Run: headless pygame with SDL's dummy video driver; simulated clock (each Clock.tick advances the game by its frame time, no real sleeping); random seed 0; keys injected as events and as key.get_pressed() state; mouse plan: one left click at the window centre at the start of phase 2, then a move to the lower-right quarter at the start of phase 3.
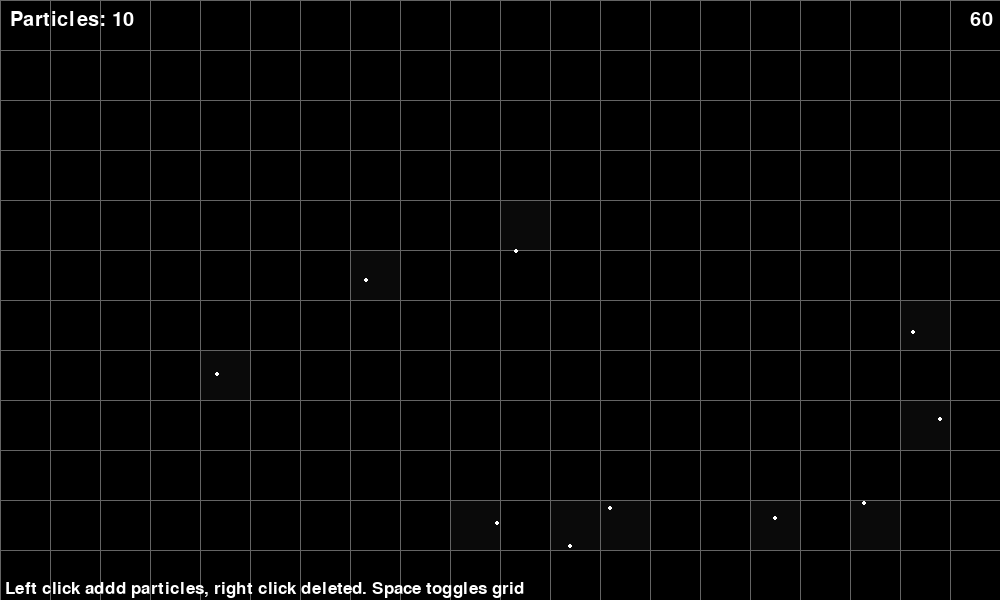
Frame 1 of 4 · flips 1–60 · no input
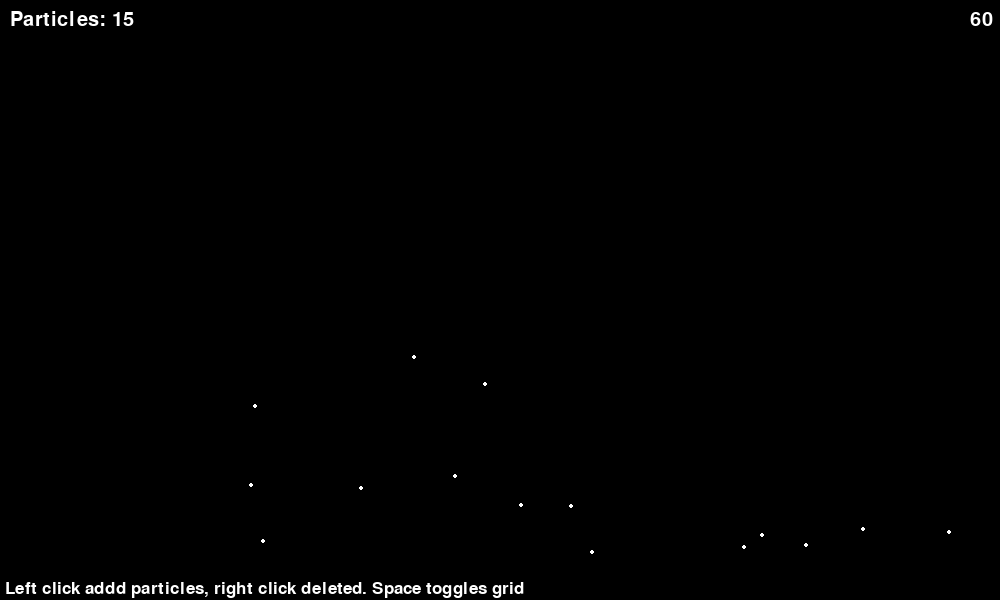
Frame 2 of 4 · flips 61–180 · clicked the window centre · tapped SPACE, RETURN · held RIGHT (→), D
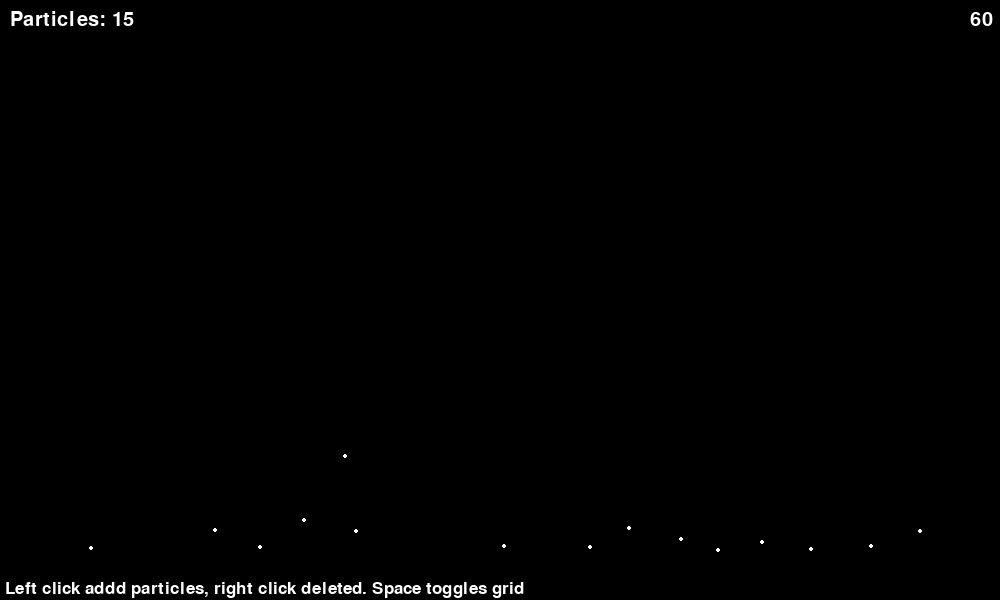
Frame 3 of 4 · flips 181–300 · moved the mouse to the lower-right quarter · held DOWN (↓), S
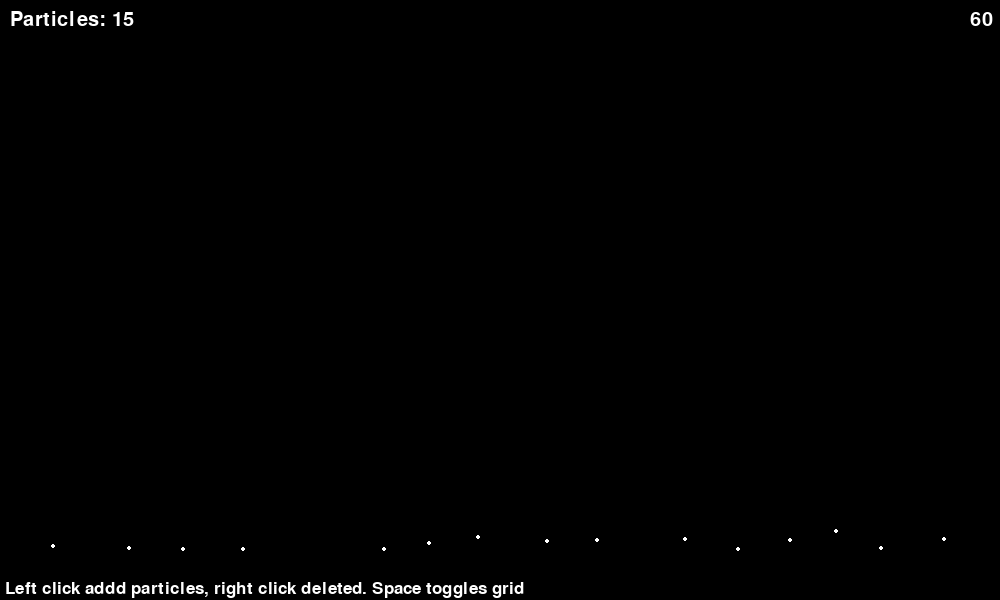
Frame 4 of 4 · flips 301–420 · held LEFT (←), A, UP (↑), W

The pygame program that drew these frames:

import pygame
import random

visualize_grid = True
visualize_repelling_force = False

# Physics constants
search_radius = 50  # How far a Node can see, should be a multiple of the screen width and height,
max_node_speed = 10  # Node speed limit
repelling_force = 0.015  # How strong Nodes repel each other
gravity = 0.08
friction = 0.985  # "Air resistance", the lower the value, the more friction

# Screen dimensions
w = 1000
h = 600


class Node:
    def __init__(self, x, y):
        self.pos = pygame.math.Vector2(x, y)
        self.velocity = pygame.math.Vector2(0, 0)
        self.neighbour_nodes = []
        self.grid_pos = (int(self.pos.x // search_radius), int(self.pos.y // search_radius))

    def update(self):
        # Wall force
        if self.pos.x < search_radius:
            self.velocity.x += search_radius / self.pos.x
        elif self.pos.x > screen_width - search_radius:
            self.velocity.x -= search_radius / (screen_width - self.pos.x)

        if self.pos.y < search_radius:
            self.velocity.y += search_radius / self.pos.y
        elif self.pos.y > screen_height - search_radius:
            self.velocity.y -= search_radius / (screen_height - self.pos.y)

        # Limit speed
        if self.velocity.magnitude() > max_node_speed:
            self.velocity.scale_to_length(max_node_speed)

        # Add all nodes in the surruonding grid cells to the neighbour_nodes list
        for i in range(-1, 2):
            for j in range(-1, 2):
                if 0 <= self.grid_pos[0] + i < len(grid) and 0 <= self.grid_pos[1] + j < len(grid[0]):
                    for node in grid[self.grid_pos[0] + i][self.grid_pos[1] + j]:
                        if node != self:
                            self.neighbour_nodes.append(node)

        # Search for nearby nodes and update accordingly
        for node in self.neighbour_nodes:
            distance = node.pos.distance_to(self.pos)
            if search_radius > distance > 0:
                self.velocity += (self.pos - node.pos).normalize() * (search_radius - distance) * repelling_force
        self.neighbour_nodes = []

        # Update position
        self.velocity.y += gravity
        self.velocity *= friction
        self.pos += self.velocity

        # Wall boundaries
        if self.pos.x <= 0:
            self.pos.x = 1
        elif self.pos.x >= screen_width:
            self.pos.x = screen_width - 1

        if self.pos.y <= 0:
            self.pos.y = 1
        elif self.pos.y >= screen_height:
            self.pos.y = screen_height - 1

        # Update grid position
        self.grid_pos = (int(self.pos.x // search_radius), int(self.pos.y // search_radius))

    def draw(self, screen):
        pygame.draw.circle(screen, (255, 255, 255), (int(self.pos.x), int(self.pos.y)), 2)
        if visualize_repelling_force:
            for node in self.neighbour_nodes:
                pygame.draw.line(screen, (255, 0, 0), (int(self.pos.x), int(self.pos.y)),
                                 (int(node.pos.x), int(node.pos.y)))

# Draw grid lines where nodes are chunked together
def draw_grid():
    for i in range(0, screen_width, search_radius):
        pygame.draw.line(screen, (100, 100, 100), (i, 0), (i, screen_height))
    for i in range(0, screen_height, search_radius):
        pygame.draw.line(screen, (100, 100, 100), (0, i), (screen_width, i))


# Brighten each grid cell based on how many nodes are in it
def draw_grid_activity():
    for i in range(len(grid)):
        for j in range(len(grid[0])):
            if len(grid[i][j]) > 0:
                brightness = min(255, len(grid[i][j]) * 10)
                pygame.draw.rect(screen, (brightness, brightness, brightness),
                                 (i * search_radius, j * search_radius, search_radius, search_radius))


def draw_text(screen, text, font, color, pos):
    text_surface = font.render(text, True, color)
    screen.blit(text_surface, pos)


# Initialize Pygame
pygame.init()

# Set up the display
screen_width = (w % search_radius) + w
screen_height = (h % search_radius) + h

screen = pygame.display.set_mode((screen_width, screen_height))
pygame.display.set_caption("'Realistic' Fluid Sim")

# Set up the game loop
clock = pygame.time.Clock()
running = True

# Init grid
nodes = []
for i in range(10):
    nodes.append(Node(random.randint(0, screen_width - 1), random.randint(0, screen_height - 1)))

grid = [[[] for j in range(screen_height // search_radius)] for i in range(screen_width // search_radius)]


# Chuncking
def place_nodes_in_grid(nodes):
    for row in grid:
        for cell in row:
            cell.clear()

    for node in nodes:
        node.grid_pos = node.grid_pos
        grid[node.grid_pos[0]][node.grid_pos[1]].append(node)


# Game loop
while running:
    # Handle events
    for event in pygame.event.get():
        if event.type == pygame.QUIT:
            running = False
        if event.type == pygame.KEYUP and event.key == pygame.K_SPACE:
            visualize_grid = not visualize_grid

    if pygame.mouse.get_pressed()[0]:
        pos = pygame.mouse.get_pos()
        nodes.append(Node(pos[0], pos[1]))

    if pygame.mouse.get_pressed()[2] and len(nodes) > 0:
        nodes.remove(nodes[0])

    # Draw to the screen
    s = pygame.Surface((screen_width, screen_height))  # the size of your rect

    # Update chunks
    place_nodes_in_grid(nodes)

    if visualize_grid:
        draw_grid_activity()
        draw_grid()

    for node in nodes:
        node.update()
        node.draw(screen)

    # Draw particle counter
    font = pygame.font.Font(None, 30)
    draw_text(screen, f"Particles: {len(nodes)}", font, (255, 255, 255), (10, 10))

    # Draw fps counter
    fps = str(int(clock.get_fps()))
    draw_text(screen, fps, font, (255, 255, 255), (screen_width - 30, 10))

    font = pygame.font.Font(None, 25)
    draw_text(screen, "Left click addd particles, right click deleted. Space toggles grid", font, (255, 255, 255), (5, screen_height - 20))

    # Update the display
    pygame.display.flip()

    # Clear the screen
    screen.fill((0, 0, 0))

    # Limit the frame rate
    clock.tick(60)

# Quit Pygame
pygame.quit()
